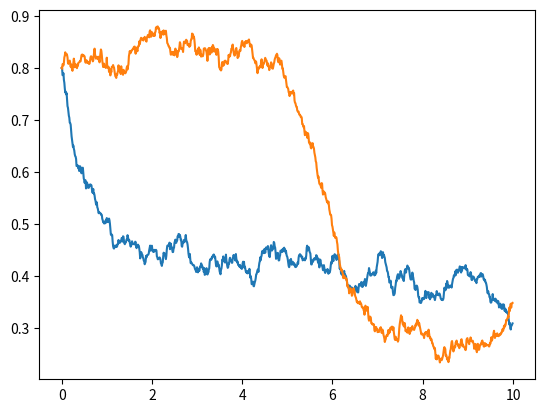

Python code for this plot:
import numpy as np
import matplotlib.pyplot as plt

dt = .01

# SDEVelo model params
a = np.array([1.0, .25])
b = np.array([.0005, .0005])
c = np.array([2.0, .5])
beta = np.array([2.35, 2.35])
gamma = np.array([1.0, 1.0])
sigma_1 = np.array([.05, .05])
sigma_2 = np.array([.05, .05])

m = np.array([2.35, 2.35])
gamma = np.array([1.0, 1.0])
k = np.array([1.0, 1.0])
delta = np.array([1.0, 1.0])

# Hill function params
theta_A = .21
theta_B = .21
n_A = 3
n_B = 3

def hill_p(x, theta, n):
    return x ** n / (x ** n + theta ** n)

def hill_n(x, theta, n):
    return theta ** n / (x ** n + theta ** n)

def Euler_Maruyama_step(state, t, healthy=True):
    P, S, U = state

    P_A, P_B = P

    a_t = a * c / (1 + np.exp(b * (t - a)))
    if healthy:
        # healthy function -> P_A inhibits U_B
        a_star = a_t * np.array([
            hill_p(P_B, theta_B, n_B),
            hill_n(P_A, theta_A, n_A)
        ])

    else:
        # cancerous function -> inhibition is removed
        a_star = a * c / (1 + np.exp(b * (t - a))) * np.array([
            hill_p(P_B, theta_B, n_B),
            1.0
        ])

    beta_star = beta * np.array([
        hill_p(P_B, theta_B, n_B),
        hill_n(P_A, theta_A, n_A)
    ])

    dP = (k * S - delta * P) * dt

    dB_S = np.sqrt(dt) * np.random.normal(0, 1, 2)
    dB_U = np.sqrt(dt) * np.random.normal(0, 1, 2)

    dS = (beta_star * U - gamma * S) * dt + sigma_2 * dB_S
    dU = (a_star - beta_star * U) * dt + sigma_1 * dB_U
    
    dState = np.array([dP, dS, dU])

    return state + dState

N = 1000
t = np.arange(N) * dt

stateHist = np.empty((3, 2, N))
stateHist[0, :, 0] = np.array([.8, .8])     # P_A, P_B
stateHist[1, :, 0] = np.array([.8, .8])     # s_A, s_B
stateHist[2, :, 0] = np.array([.8, .8])     # u_A, u_B

for i in range(1, N):
    stateHist[:, :, i] = Euler_Maruyama_step(stateHist[:, :, i - 1], t[i], healthy=False)

P, S, U = stateHist

plt.plot(t, U[0])
plt.plot(t, U[1])
plt.show()
